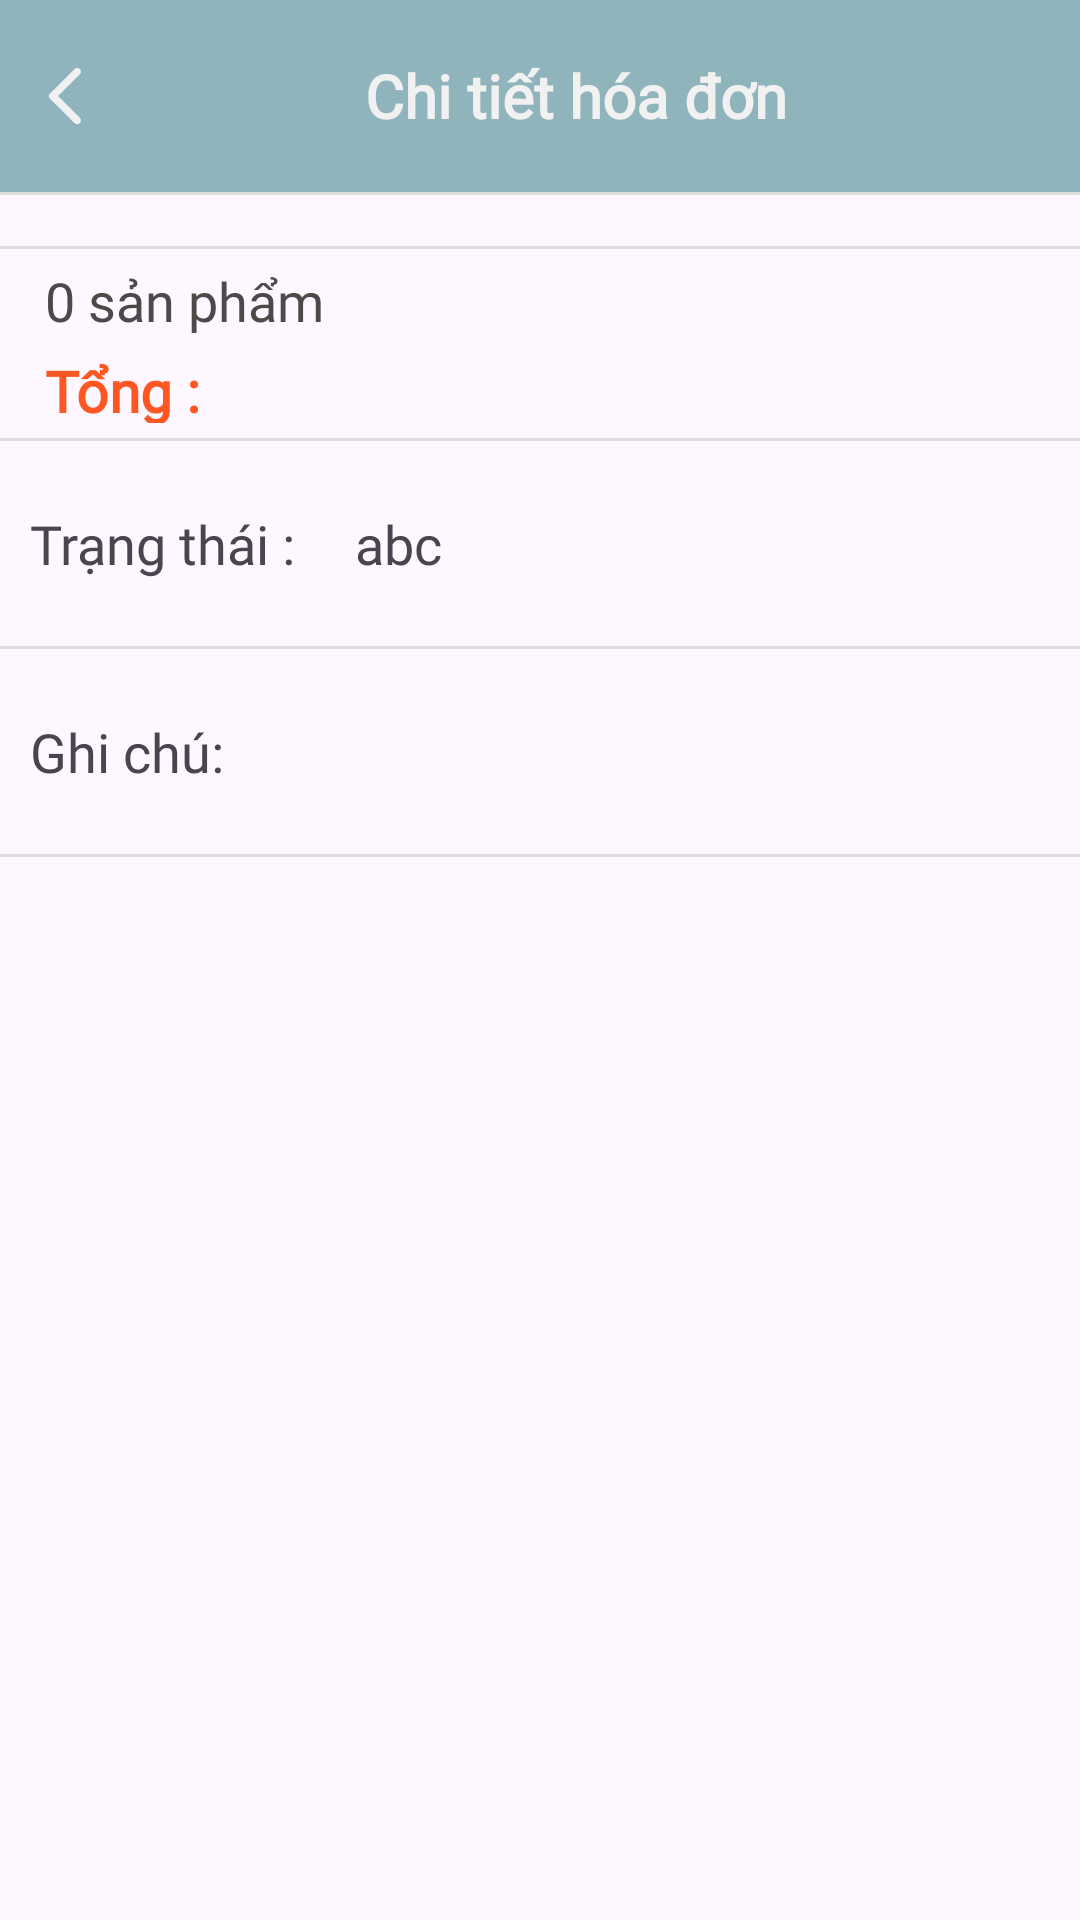

This screen was rendered from an Android layout file. Write that file and the resources it references.
<!-- AndroidManifest.xml: application theme Theme.Cva_qlkh -->
<!-- res/layout/activity_bill_details.xml -->
<?xml version="1.0" encoding="utf-8"?>
<layout xmlns:android="http://schemas.android.com/apk/res/android"
    xmlns:app="http://schemas.android.com/apk/res-auto">
<RelativeLayout
    xmlns:tools="http://schemas.android.com/tools"
    android:id="@+id/main"
    android:layout_width="match_parent"
    android:layout_height="match_parent"
    tools:context=".Activities.ManagementScreen.BillDetailsActivity">

    <LinearLayout
        android:id="@+id/header"
        android:layout_width="match_parent"
        android:layout_height="?actionBarSize"
        android:background="#7A156C73"
        android:orientation="horizontal">

        <ImageView
            android:id="@+id/btnBack"
            android:layout_width="wrap_content"
            android:layout_height="wrap_content"
            android:layout_gravity="center"
            android:layout_marginLeft="10dp"
            android:src="@drawable/ic_bac"
            app:tint="#f1f1f1" />

        <TextView
            android:layout_width="match_parent"
            android:layout_height="wrap_content"
            android:layout_gravity="center"
            android:layout_marginRight="10dp"
            android:fontFamily="@font/sen"
            android:gravity="center"
            android:text="Chi tiết hóa đơn"
            android:textColor="#F1F1F1"
            android:textSize="20sp"
            android:textStyle="bold" />
    </LinearLayout>

    <androidx.core.widget.NestedScrollView
        android:layout_width="match_parent"
        android:layout_height="wrap_content"
        android:layout_below="@id/header">

        <RelativeLayout
            android:layout_width="match_parent"
            android:layout_height="match_parent">

            <View
                android:id="@+id/line0"
                android:layout_width="match_parent"
                android:layout_height="1dp"
                android:layout_alignParentTop="true"
                android:layout_marginBottom="7dp"
                android:background="#ddd" />

            <LinearLayout
                android:id="@+id/layoutCart"
                android:layout_width="match_parent"
                android:layout_height="wrap_content"
                android:layout_below="@id/line0"
                android:orientation="vertical">

                <androidx.recyclerview.widget.RecyclerView
                    android:id="@+id/rcv_product_oder"
                    android:layout_width="match_parent"
                    android:layout_height="wrap_content"
                    android:layout_below="@id/line0" />

                <ImageView
                    android:id="@+id/imgNothing"
                    android:layout_width="48dp"
                    android:layout_height="48dp"
                    android:layout_gravity="center"
                    android:src="@drawable/bill_nothing"
                    android:visibility="gone"
                    app:tint="#7A156C73" />

                <TextView
                    android:id="@+id/tvNothing"
                    android:layout_width="wrap_content"
                    android:layout_height="wrap_content"
                    android:layout_gravity="center"
                    android:fontFamily="@font/sen"
                    android:text="Sản phẩm trống"
                    android:textColor="#7A156C73"
                    android:textSize="14sp"
                    android:visibility="gone" />
            </LinearLayout>
            <RelativeLayout
                android:id="@+id/layoutTt"
                android:layout_width="match_parent"
                android:layout_height="?actionBarSize"
                android:layout_marginTop="10dp"
                android:layout_below="@id/layoutCart">

                <View
                    android:id="@+id/line10"
                    android:layout_width="match_parent"
                    android:layout_height="1dp"
                    android:layout_alignParentTop="true"
                    android:background="#ddd" />

                <TextView
                    android:id="@+id/tv_totalQuantity"
                    android:layout_width="wrap_content"
                    android:layout_height="wrap_content"
                    android:layout_below="@id/line10"
                    android:layout_alignParentStart="true"
                    android:layout_marginStart="15dp"
                    android:layout_marginTop="5dp"
                    android:layout_marginEnd="5dp"
                    android:fontFamily="@font/sen"
                    android:text="0 sản phẩm"
                    android:textColor="#4C4949"
                    android:textSize="18dp" />

                <TextView
                    android:id="@+id/tong"
                    android:layout_width="wrap_content"
                    android:layout_height="wrap_content"
                    android:layout_below="@id/tv_totalQuantity"
                    android:layout_marginStart="15dp"
                    android:layout_marginEnd="5dp"
                    android:layout_marginBottom="5dp"
                    android:layout_marginTop="5dp"
                    android:fontFamily="@font/sen"
                    android:text="Tổng :"
                    android:textColor="#FF5722"
                    android:textSize="19dp"
                    android:textStyle="bold" />

                <TextView
                    android:id="@+id/tv_totalPrice"
                    android:layout_width="wrap_content"
                    android:layout_height="wrap_content"
                    android:layout_below="@id/tv_totalQuantity"
                    android:layout_marginStart="15dp"
                    android:layout_marginEnd="5dp"
                    android:layout_marginBottom="5dp"
                    android:layout_marginTop="5dp"
                    android:layout_toEndOf="@id/tong"
                    android:fontFamily="@font/sen"
                    android:text=""
                    android:textColor="#4C4949"
                    android:textSize="18dp" />
            </RelativeLayout>
            <View
                android:id="@+id/line2"
                android:layout_width="match_parent"
                android:layout_height="1dp"
                android:layout_below="@id/layoutTt"
                android:layout_marginBottom="7dp"
                android:background="#ddd" />
            <TextView
                android:id="@+id/Status"
                android:layout_width="wrap_content"
                android:layout_height="wrap_content"
                android:layout_below="@id/line2"
                android:layout_marginHorizontal="10dp"
                android:fontFamily="@font/sen"
                android:paddingVertical="15dp"
                android:text="Trạng thái :"
                android:textSize="18sp" />
            <TextView
                android:id="@+id/tvStatus"
                android:layout_width="match_parent"
                android:layout_height="wrap_content"
                android:layout_below="@id/line2"
                android:layout_toEndOf="@id/Status"
                android:layout_marginHorizontal="10dp"
                android:fontFamily="@font/sen"
                android:paddingVertical="15dp"
                android:text="abc"
                android:textSize="18sp" />

            <View
                android:id="@+id/line3"
                android:layout_width="match_parent"
                android:layout_height="1dp"
                android:layout_below="@id/tvStatus"
                android:layout_marginVertical="7dp"
                android:background="#ddd" />

            <TextView
                android:id="@+id/edNote"
                android:layout_width="wrap_content"
                android:layout_height="wrap_content"
                android:layout_below="@id/line3"
                android:layout_marginHorizontal="10dp"
                android:fontFamily="@font/sen"
                android:paddingVertical="15dp"
                android:text="Ghi chú: "
                android:textSize="18sp" />

            <TextView
                android:id="@+id/tvNote"
                android:layout_width="match_parent"
                android:layout_height="wrap_content"
                android:layout_below="@id/line3"
                android:layout_toRightOf="@id/edNote"
                android:layout_marginHorizontal="10dp"
                android:fontFamily="@font/sen"
                android:layout_marginTop="17dp"
                android:text=""
                android:textSize="16sp" />

            <View
                android:id="@+id/line4"
                android:layout_width="match_parent"
                android:layout_height="1dp"
                android:layout_below="@id/edNote"
                android:layout_marginVertical="7dp"
                android:background="#ddd" />
        </RelativeLayout>
    </androidx.core.widget.NestedScrollView>
</RelativeLayout>
</layout>
<!-- resources referenced by this layout -->
<resources>
  <!-- drawable bill_nothing: png bitmap (drawable, 1030 bytes) -->
  <!-- drawable ic_bac (drawable) -->
  <vector android:autoMirrored="true" android:height="24dp"
      android:tint="#323232" android:viewportHeight="24"
      android:viewportWidth="24" android:width="24dp" xmlns:android="http://schemas.android.com/apk/res/android">
      <path android:fillColor="@android:color/white" android:pathData="M16.62,2.99c-0.49,-0.49 -1.28,-0.49 -1.77,0L6.54,11.3c-0.39,0.39 -0.39,1.02 0,1.41l8.31,8.31c0.49,0.49 1.28,0.49 1.77,0s0.49,-1.28 0,-1.77L9.38,12l7.25,-7.25c0.48,-0.48 0.48,-1.28 -0.01,-1.76z"/>
  </vector>
  <style name="Theme.Cva_qlkh" parent="Base.Theme.Cva_qlkh" />
  <style name="Base.Theme.Cva_qlkh" parent="Theme.Material3.DayNight.NoActionBar">
          
          
          <item name="colorPrimary">@color/black</item>
      </style>
  <!-- not gathered from this repository: default colours our renderer supplied (Android Studio template values) -->
  <color name="black">#FF000000</color>
</resources>
